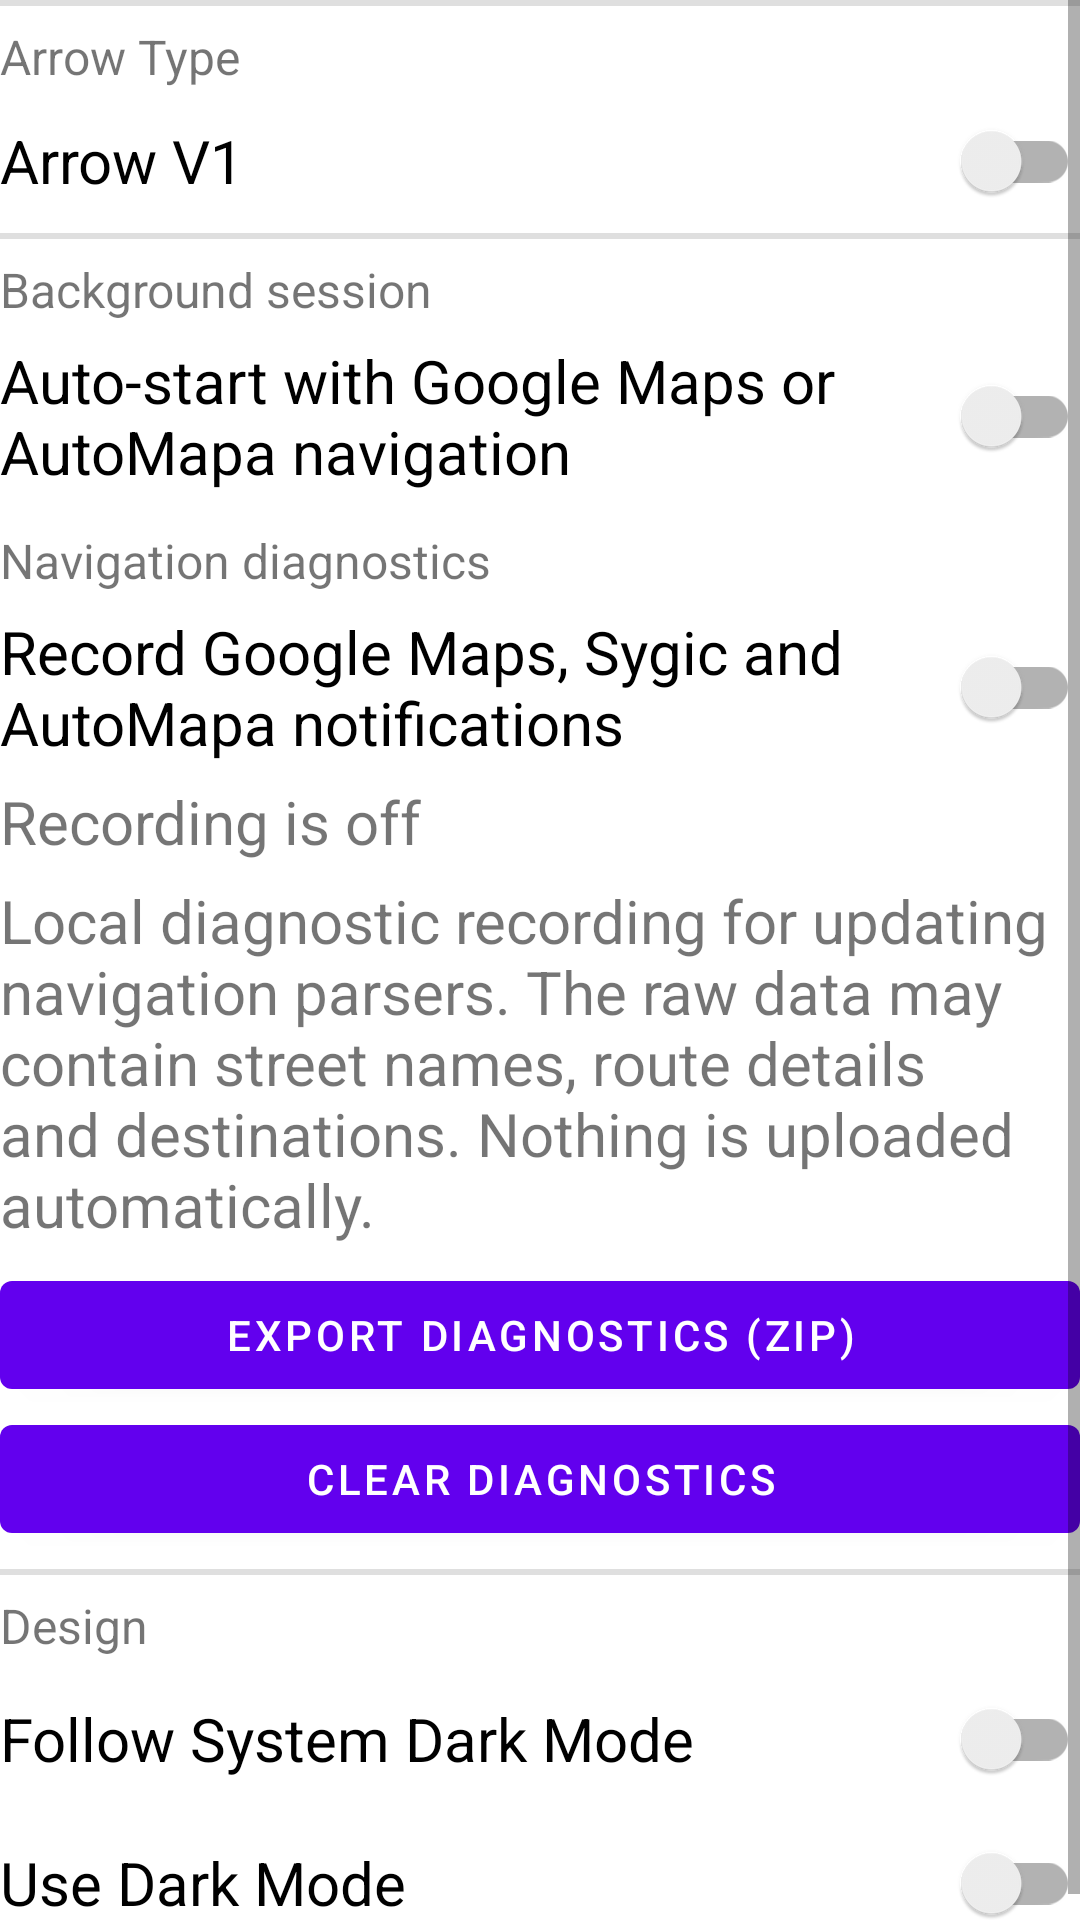

Reconstruct the res/layout file that produces this screen, plus the resources it refers to.
<!-- AndroidManifest.xml: fallback theme Theme.MaterialComponents.DayNight.NoActionBar -->
<!-- res/layout/fragment_page3.xml -->
<?xml version="1.0" encoding="utf-8"?>
<ScrollView xmlns:android="http://schemas.android.com/apk/res/android"
    android:id="@+id/scrollSetup"
    android:layout_width="match_parent"
    android:layout_height="match_parent"
    android:layout_below="@+id/tab_layout"
    android:saveEnabled="true">

    <LinearLayout
        android:layout_width="match_parent"
        android:layout_height="wrap_content"
        android:orientation="vertical">

        <View
            android:layout_width="fill_parent"
            android:layout_height="2dip"
            android:background="@color/horizontal_line" />

        <TextView
            android:id="@+id/textView8"
            android:layout_width="match_parent"
            android:layout_height="wrap_content"
            android:layout_weight="1"
            android:paddingTop="@dimen/option_padding_top"
            android:text="@string/layout_title_arrow_type"
            android:textSize="@dimen/option_title_size" />

        <androidx.appcompat.widget.SwitchCompat
            android:id="@+id/switchArrowType"
            android:layout_width="match_parent"
            android:layout_height="wrap_content"
            android:layout_weight="1"
            android:checked="false"
            android:paddingTop="@dimen/option_padding_top"
            android:paddingBottom="@dimen/option_padding_bottom"
            android:text="@string/layout_element_arrow_type_v1"
            android:textSize="@dimen/option_text_size" />

        <View
            android:layout_width="fill_parent"
            android:layout_height="2dip"
            android:background="@color/horizontal_line" />

        <TextView
            android:layout_width="match_parent"
            android:layout_height="wrap_content"
            android:paddingTop="@dimen/option_padding_top"
            android:text="@string/layout_title_session"
            android:textSize="@dimen/option_title_size" />

        <androidx.appcompat.widget.SwitchCompat
            android:id="@+id/switchAutoStartNavigation"
            android:layout_width="match_parent"
            android:layout_height="wrap_content"
            android:checked="false"
            android:paddingTop="@dimen/option_padding_top"
            android:paddingBottom="@dimen/option_padding_bottom"
            android:text="@string/layout_element_auto_start_navigation"
            android:textSize="@dimen/option_text_size" />

        <TextView
            android:layout_width="match_parent"
            android:layout_height="wrap_content"
            android:paddingTop="@dimen/option_padding_top"
            android:text="@string/layout_title_navigation_diagnostics"
            android:textSize="@dimen/option_title_size" />

        <androidx.appcompat.widget.SwitchCompat
            android:id="@+id/switchNavigationDiagnostics"
            android:layout_width="match_parent"
            android:layout_height="wrap_content"
            android:checked="false"
            android:paddingTop="@dimen/option_padding_top"
            android:paddingBottom="@dimen/option_padding_bottom"
            android:text="@string/layout_element_navigation_diagnostics"
            android:textSize="@dimen/option_text_size" />

        <TextView
            android:id="@+id/textNavigationDiagnosticsStatus"
            android:layout_width="match_parent"
            android:layout_height="wrap_content"
            android:paddingBottom="@dimen/option_padding_bottom"
            android:text="@string/layout_navigation_diagnostics_inactive"
            android:textSize="@dimen/option_text_size" />

        <TextView
            android:layout_width="match_parent"
            android:layout_height="wrap_content"
            android:paddingBottom="@dimen/option_padding_bottom"
            android:text="@string/layout_navigation_diagnostics_description"
            android:textSize="@dimen/option_text_size" />

        <Button
            android:id="@+id/buttonExportDiagnostics"
            android:layout_width="match_parent"
            android:layout_height="wrap_content"
            android:text="@string/layout_button_export_diagnostics" />

        <Button
            android:id="@+id/buttonClearDiagnostics"
            android:layout_width="match_parent"
            android:layout_height="wrap_content"
            android:layout_marginBottom="@dimen/option_padding_bottom"
            android:text="@string/layout_button_clear_diagnostics" />

        <View
            android:layout_width="fill_parent"
            android:layout_height="2dip"
            android:background="@color/horizontal_line" />


        <TextView
            android:id="@+id/textView7"
            android:layout_width="match_parent"
            android:layout_height="wrap_content"
            android:layout_weight="1"
            android:paddingTop="@dimen/option_padding_top"
            android:text="@string/layout_title_design"
            android:textSize="@dimen/option_title_size" />

        <androidx.appcompat.widget.SwitchCompat
            android:id="@+id/switchDarkModeAuto"
            android:layout_width="match_parent"
            android:layout_height="wrap_content"
            android:layout_weight="1"
            android:checked="false"
            android:paddingTop="@dimen/option_padding_top"
            android:text="@string/layout_element_darkmode_auto"
            android:textSize="@dimen/option_text_size" />

        <androidx.appcompat.widget.SwitchCompat
            android:id="@+id/switchDarkModeMan"
            android:layout_width="match_parent"
            android:layout_height="wrap_content"
            android:layout_weight="1"
            android:checked="false"
            android:paddingTop="@dimen/option_padding_top"
            android:text="@string/layout_element_darkmode_man"
            android:textSize="@dimen/option_text_size" />

    </LinearLayout>
</ScrollView>
<!-- resources referenced by this layout -->
<resources>
  <color name="horizontal_line">#DFDFDF</color>
  <dimen name="option_padding_bottom">6dp</dimen>
  <dimen name="option_padding_top">6dp</dimen>
  <dimen name="option_text_size">20sp</dimen>
  <dimen name="option_title_size">16sp</dimen>
  <string name="layout_button_clear_diagnostics">Clear diagnostics</string>
  <string name="layout_button_export_diagnostics">Export diagnostics (ZIP)</string>
  <string name="layout_element_arrow_type_v1">Arrow V1</string>
  <string name="layout_element_auto_start_navigation">Auto-start with Google Maps or AutoMapa navigation</string>
  <string name="layout_element_darkmode_auto">Follow System Dark Mode</string>
  <string name="layout_element_darkmode_man">Use Dark Mode</string>
  <string name="layout_element_navigation_diagnostics">Record Google Maps, Sygic and AutoMapa notifications</string>
  <string name="layout_navigation_diagnostics_description">Local diagnostic recording for updating navigation parsers. The raw data may contain street names, route details and destinations. Nothing is uploaded automatically.</string>
  <string name="layout_navigation_diagnostics_inactive">Recording is off</string>
  <string name="layout_title_arrow_type">Arrow Type</string>
  <string name="layout_title_design">Design</string>
  <string name="layout_title_navigation_diagnostics">Navigation diagnostics</string>
  <string name="layout_title_session">Background session</string>
</resources>
